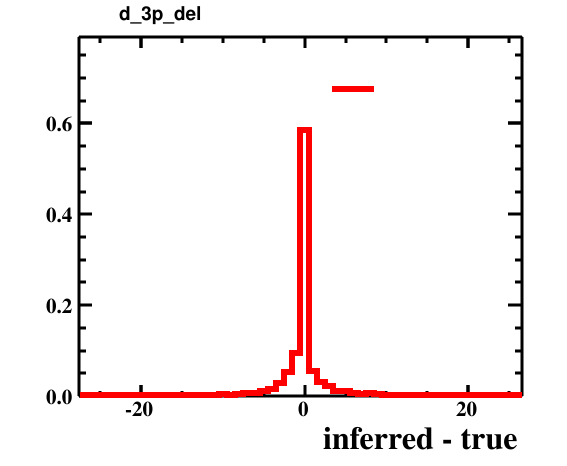

Source data for this figure (header and first rows):
bin_low_edge, contents, xtitle, binlabel
-28.5, 0.0, inferred - true, 
-27.5, 0.0003013, inferred - true, 
-26.5, 0.0, inferred - true, 
-25.5, 0.0, inferred - true, 
-24.5, 0.0, inferred - true, 
-23.5, 0.0003013, inferred - true, 
-22.5, 0.0006027, inferred - true, 
-21.5, 0.0003013, inferred - true, 
-20.5, 0.0, inferred - true, 
-19.5, 0.0001004, inferred - true, 
-18.5, 0.0002009, inferred - true, 
-17.5, 0.0006027, inferred - true, 
-16.5, 0.0005022, inferred - true, 
-15.5, 0.0007031, inferred - true, 
-14.5, 0.001406, inferred - true, 
-13.5, 0.001607, inferred - true, 
-12.5, 0.001808, inferred - true, 
-11.5, 0.002812, inferred - true, 
-10.5, 0.004419, inferred - true, 
-9.5, 0.002913, inferred - true, 
-8.5, 0.004922, inferred - true, 
-7.5, 0.005826, inferred - true, 
-6.5, 0.005926, inferred - true, 
-5.5, 0.01205, inferred - true, 
-4.5, 0.01557, inferred - true, 
-3.5, 0.02923, inferred - true, 
-2.5, 0.05394, inferred - true, 
-1.5, 0.09512, inferred - true, 
-0.5, 0.5845, inferred - true, 
0.5, 0.05615, inferred - true, 
1.5, 0.03023, inferred - true, 
2.5, 0.0226, inferred - true, 
3.5, 0.01145, inferred - true, 
4.5, 0.01145, inferred - true, 
5.5, 0.007834, inferred - true, 
6.5, 0.005725, inferred - true, 
7.5, 0.006127, inferred - true, 
8.5, 0.005123, inferred - true, 
9.5, 0.003415, inferred - true, 
10.5, 0.003315, inferred - true, 
11.5, 0.002511, inferred - true, 
12.5, 0.001607, inferred - true, 
13.5, 0.002009, inferred - true, 
14.5, 0.000904, inferred - true, 
15.5, 0.001306, inferred - true, 
16.5, 0.0005022, inferred - true, 
17.5, 0.0007031, inferred - true, 
18.5, 0.0003013, inferred - true, 
19.5, 0.0, inferred - true, 
20.5, 0.0003013, inferred - true, 
21.5, 0.0001004, inferred - true, 
22.5, 0.0, inferred - true, 
23.5, 0.0, inferred - true, 
24.5, 0.0004018, inferred - true, 
25.5, 0.0003013, inferred - true, 
26.5, 0.0, inferred - true, 
